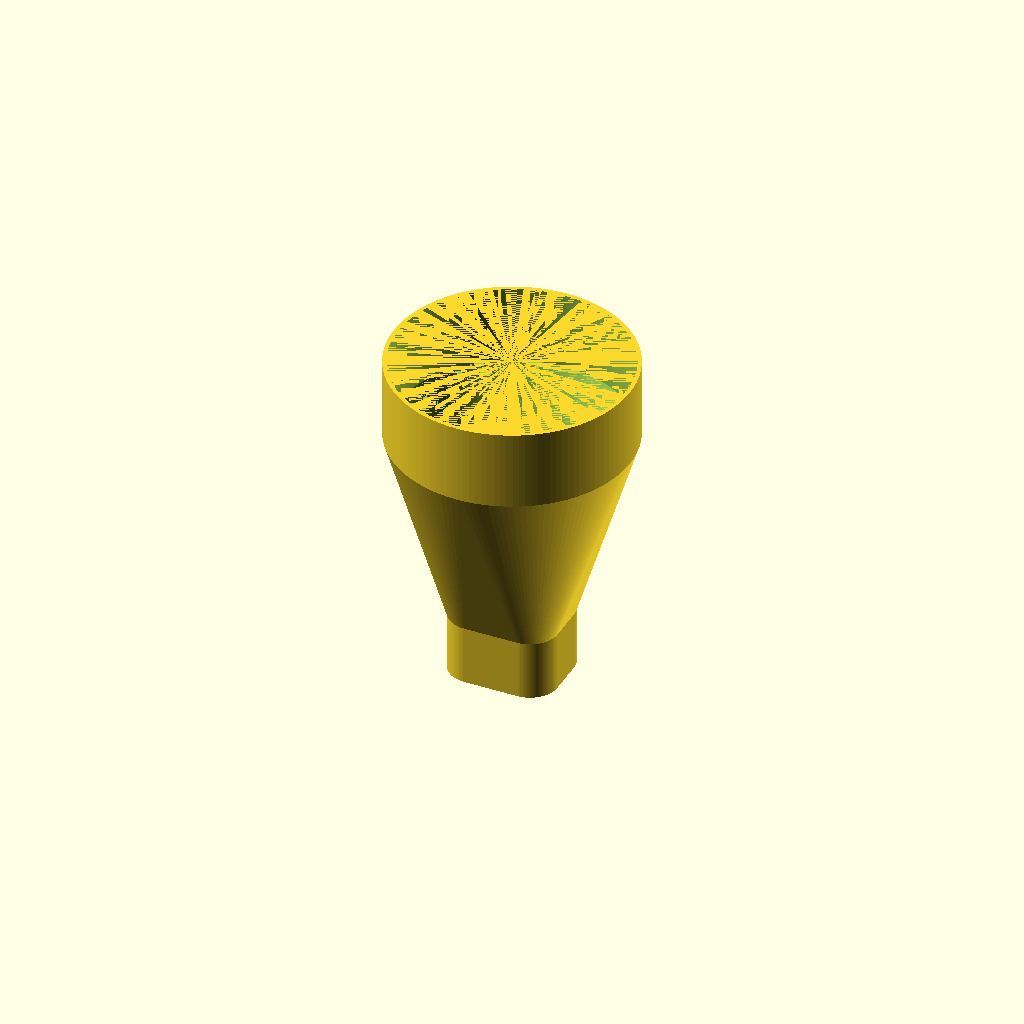
Cell 1 — every parameter at its default value.
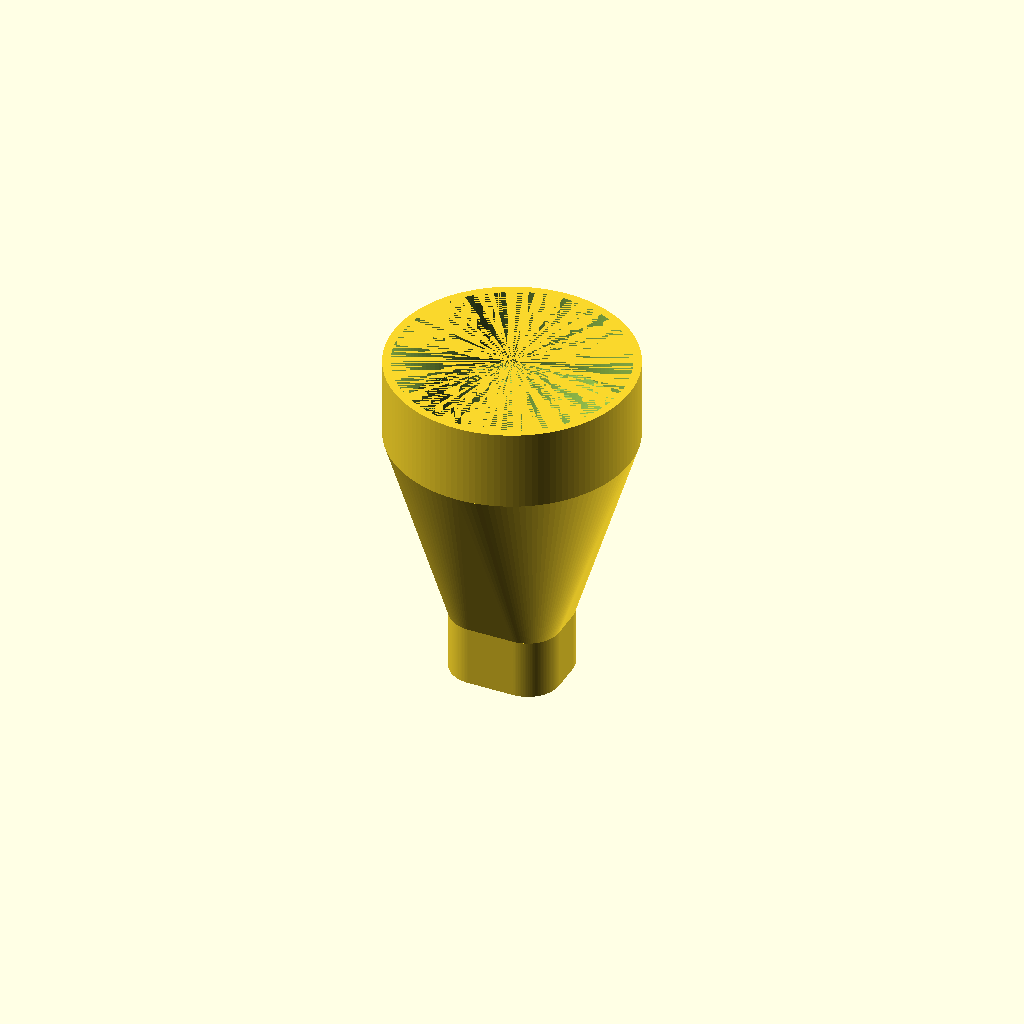
Cell 2 — wall_thickness set to 4, the other parameters unchanged.
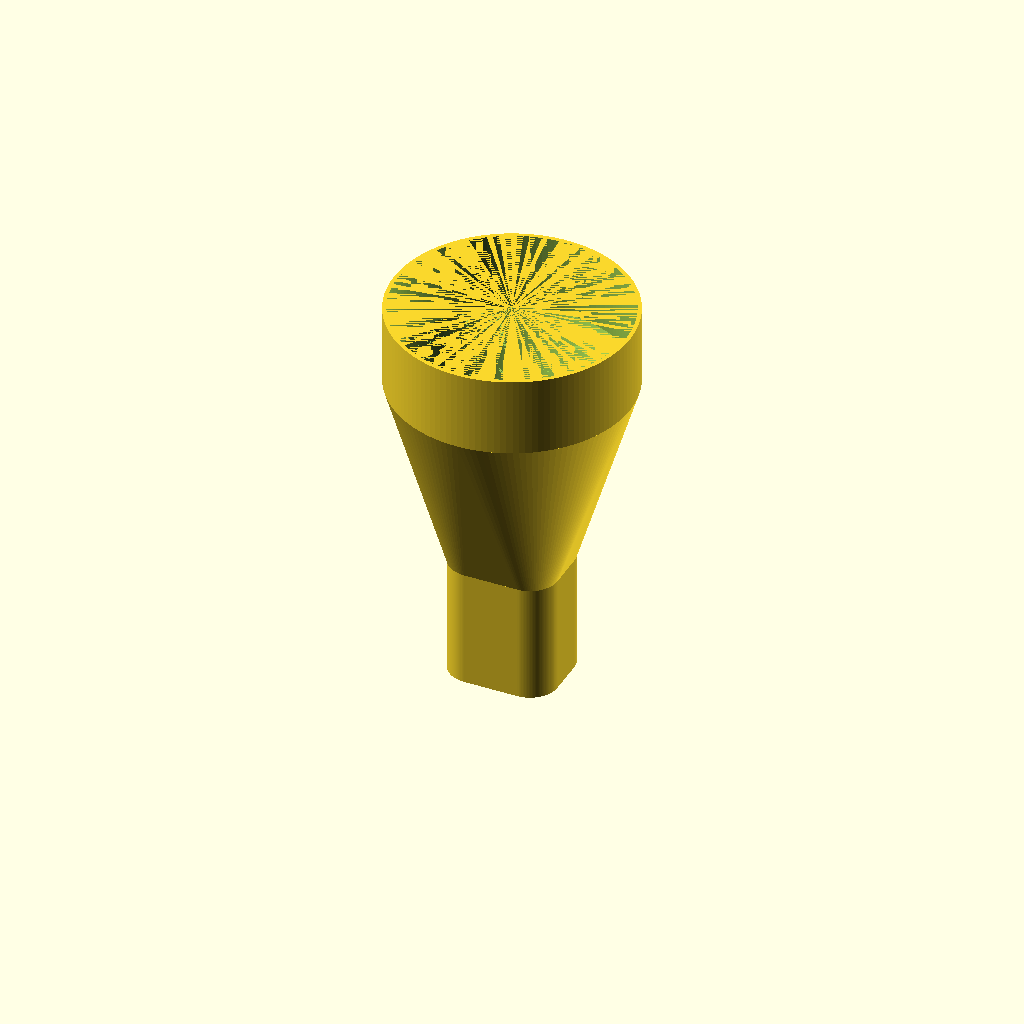
Cell 3: rect_stub_h = 60 (everything else at default).
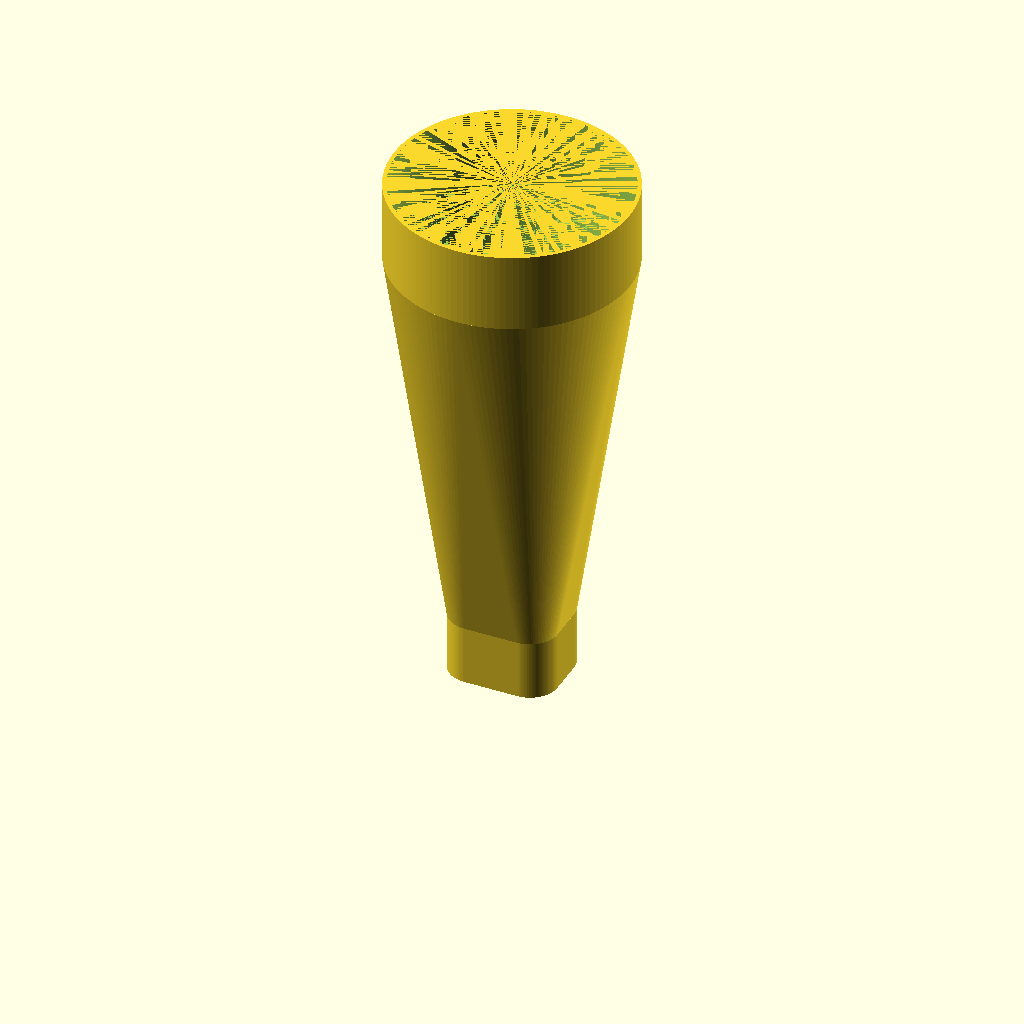
Cell 4 — blend_height set to 200, the other parameters unchanged.
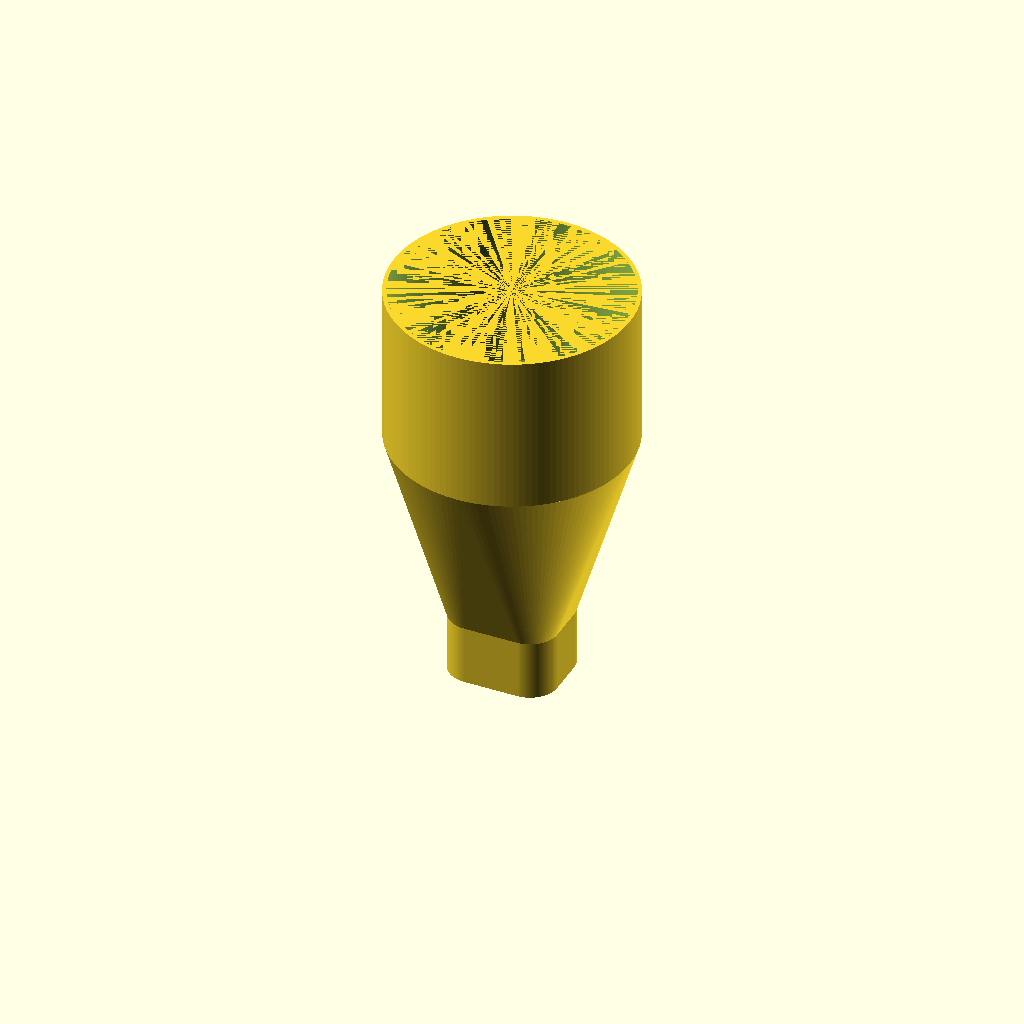
Cell 5 — round_stub_h set to 80, the other parameters unchanged.
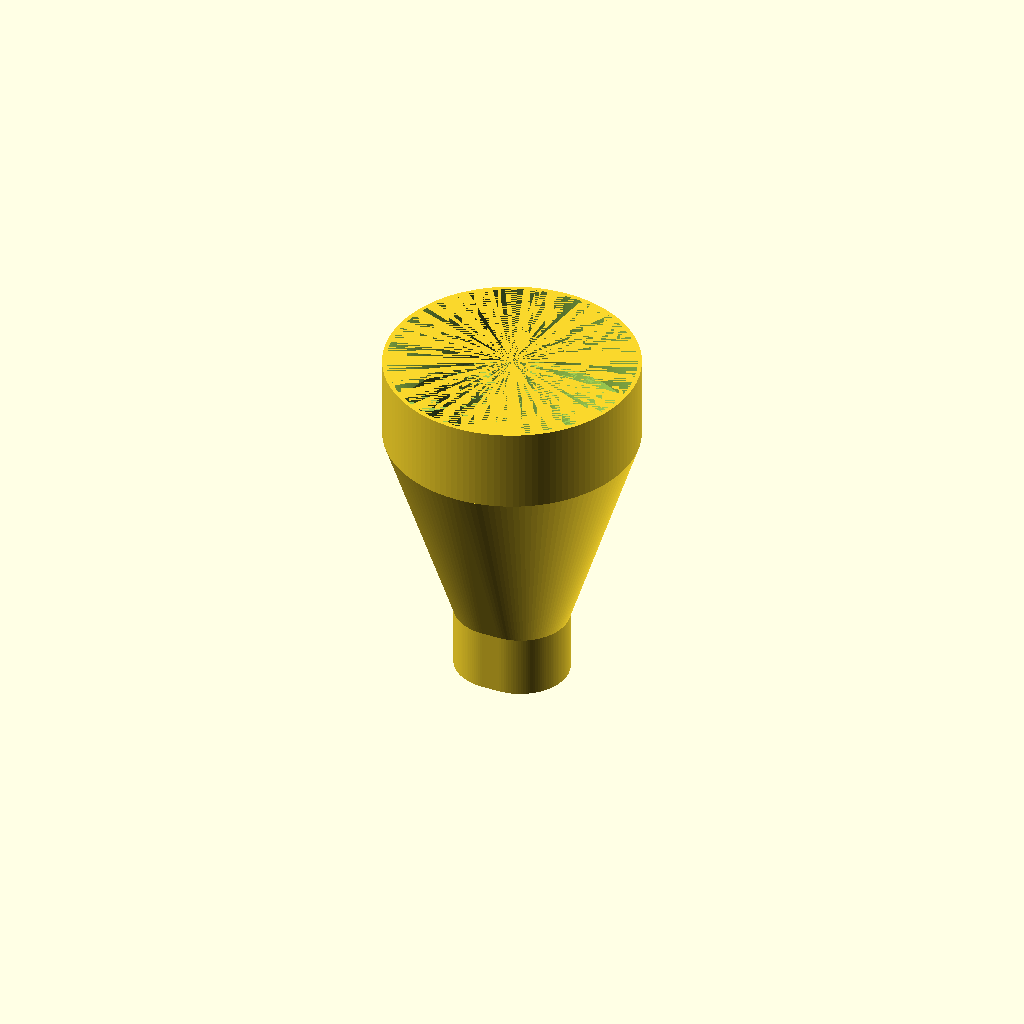
Cell 6 — corner_r set to 24, the other parameters unchanged.
All cells are drawn from one camera (rotation 55°, 0°, 25°, orthographic, colour scheme Cornfield), so only the parameter changes between them.
OpenSCAD source file z_声学超结构/028_风机口的渐变.scad:
include <BOSL2/std.scad>
include <BOSL2/structs.scad>

$fn = 128;

// ================= 参数 =================
wall_thickness = 2;

rect_length = 55 - wall_thickness * 2;                               // 矩形长边
rect_width  = 46.5 - wall_thickness *2;                             // 矩形短边
diameter    = 120 - wall_thickness * 2;         // 圆管内径

rect_stub_h  = 30;   // 底部矩形直段高度
blend_height = 100;  // 过渡段高度
round_stub_h = 40;   // 顶部圆管直段高度

corner_r = 12;       // 矩形圆角半径，建议 8~15


// ================= 圆角矩形截面 =================
module rounded_rect_2d(l=100, w=50, r=8) {
    r_use = min(r, l/2 - 0.01, w/2 - 0.01);
    offset(r = r_use)
        square([l - 2*r_use, w - 2*r_use], center=true);
}


// ================= 单层流道外形/内形 =================
module pip_transformer(
    rect_length = 205,
    rect_width  = 100,
    diameter    = 156,
    rect_stub_h = 20,
    blend_height = 145,
    round_stub_h = 60,
    corner_r = 12
) {
    union() {
        // 1) 底部矩形直段
        linear_extrude(height = rect_stub_h)
            rounded_rect_2d(rect_length, rect_width, corner_r);

        // 2) 渐变段
        hull() {
            translate([0, 0, rect_stub_h])
                linear_extrude(height = 0.01)
                    rounded_rect_2d(rect_length, rect_width, corner_r);

            translate([0, 0, rect_stub_h + blend_height])
                linear_extrude(height = 0.01)
                    circle(d = diameter);
        }

        // 3) 顶部圆管直段
        translate([0, 0, rect_stub_h + blend_height])
            cylinder(h = round_stub_h, d = diameter, center = false);
    }
}


// ================= 中空转换器 =================
difference() {
    // 外轮廓
    pip_transformer(
        rect_length  = rect_length + 2*wall_thickness,
        rect_width   = rect_width  + 2*wall_thickness,
        diameter     = diameter    + 2*wall_thickness,
        rect_stub_h  = rect_stub_h,
        blend_height = blend_height,
        round_stub_h = round_stub_h,
        corner_r     = corner_r + wall_thickness
    );

    // 内流道
    pip_transformer(
        rect_length  = rect_length,
        rect_width   = rect_width,
        diameter     = diameter,
        rect_stub_h  = rect_stub_h,
        blend_height = blend_height,
        round_stub_h = round_stub_h,
        corner_r     = corner_r
    );
}
Parameter table extracted from the source (name, type, default, range or options):
wall_thickness: number, default 2
rect_stub_h: number, default 30
blend_height: number, default 100
round_stub_h: number, default 40
corner_r: number, default 12
